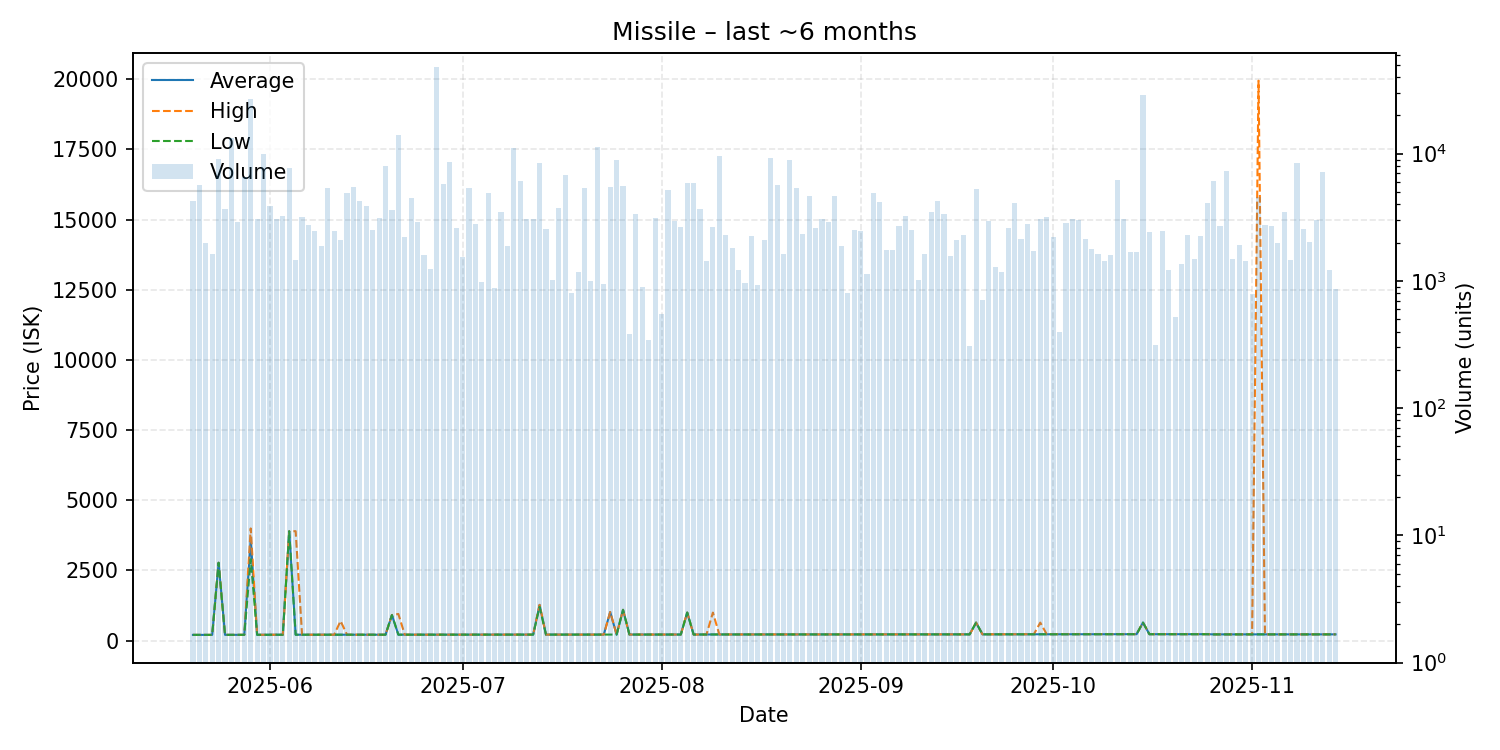

The table this chart was drawn from, first rows:
date, average, highest, lowest, order_count, volume
2025-05-20, 205.4, 205.4, 205.4, 21, 4212
2025-05-21, 205.5, 205.5, 205.5, 24, 5701
2025-05-22, 205.5, 205.5, 205.5, 19, 1972
2025-05-23, 205.5, 205.5, 205.5, 15, 1616
2025-05-24, 2775, 2775, 2775, 17, 9026
2025-05-25, 206.3, 206.3, 206.3, 23, 3703
2025-05-26, 206.3, 206.3, 206.3, 18, 13214
2025-05-27, 206.6, 206.7, 206.6, 23, 2904
2025-05-28, 207.1, 207.1, 207.1, 23, 6597
2025-05-29, 3597, 3998, 2900, 45, 26677
2025-05-30, 208.0, 208.0, 207.6, 21, 3083
2025-05-31, 209.7, 209.7, 209.7, 21, 9933
2025-06-01, 210.5, 210.5, 210.5, 32, 3881
2025-06-02, 210.5, 210.5, 210.5, 26, 3054
2025-06-03, 210.5, 210.5, 210.5, 18, 3260
2025-06-04, 3897, 3897, 3897, 19, 7759
2025-06-05, 211.2, 3900, 210.9, 15, 1458
2025-06-06, 211.3, 211.3, 211.3, 16, 3153
2025-06-07, 211.2, 211.2, 211.2, 21, 2773
2025-06-08, 211.1, 211.1, 211.1, 23, 2464
2025-06-09, 211.2, 211.2, 211.2, 19, 1877
2025-06-10, 211.2, 211.2, 211.2, 16, 5393
2025-06-11, 211.2, 211.2, 211.2, 18, 2464
2025-06-12, 211.3, 700.0, 211.2, 17, 2092
2025-06-13, 211.3, 211.3, 211.3, 13, 4912
2025-06-14, 211.4, 211.4, 211.4, 22, 5472
2025-06-15, 211.4, 211.4, 211.4, 18, 4237
2025-06-16, 211.4, 211.4, 211.4, 20, 3895
2025-06-17, 211.5, 211.5, 211.5, 14, 2499
2025-06-18, 211.5, 211.5, 211.5, 20, 3116
2025-06-19, 211.5, 211.5, 211.5, 22, 7936
2025-06-20, 911.7, 911.7, 911.7, 20, 3602
2025-06-21, 212.6, 949.9, 212.1, 31, 13926
2025-06-22, 212.1, 212.1, 212.1, 26, 2234
2025-06-23, 212.1, 212.1, 212.1, 28, 4494
2025-06-24, 212.8, 212.8, 212.8, 19, 2882
2025-06-25, 213.0, 213.0, 213.0, 16, 1589
2025-06-26, 213.0, 213.0, 213.0, 16, 1232
2025-06-27, 212.7, 212.7, 212.7, 27, 48072
2025-06-28, 212.7, 212.7, 212.7, 22, 5742
2025-06-29, 213.4, 213.4, 213.4, 18, 8601
2025-06-30, 213.4, 213.4, 213.4, 20, 2596
2025-07-01, 213.5, 213.5, 213.5, 19, 1554
2025-07-02, 213.5, 213.5, 213.5, 16, 5351
2025-07-03, 213.5, 213.5, 213.5, 19, 2779
2025-07-04, 214.2, 214.2, 214.2, 13, 985
2025-07-05, 214.2, 214.2, 214.2, 27, 4866
2025-07-06, 214.7, 214.7, 214.2, 16, 887
2025-07-07, 214.8, 214.8, 214.8, 26, 3477
2025-07-08, 214.8, 214.8, 214.8, 12, 1886
2025-07-09, 214.8, 214.8, 214.8, 21, 11046
2025-07-10, 214.8, 214.8, 214.8, 23, 6146
2025-07-11, 214.8, 214.8, 214.8, 23, 3060
2025-07-12, 214.8, 214.8, 214.8, 15, 3059
2025-07-13, 1275, 1275, 1200, 25, 8384
2025-07-14, 215.0, 215.0, 215.0, 20, 2561
2025-07-15, 215.0, 215.0, 215.0, 14, 1010
2025-07-16, 215.1, 215.1, 215.1, 16, 3775
2025-07-17, 215.1, 215.1, 215.1, 14, 6776
2025-07-18, 215.2, 215.2, 215.2, 15, 802
... 119 more rows
